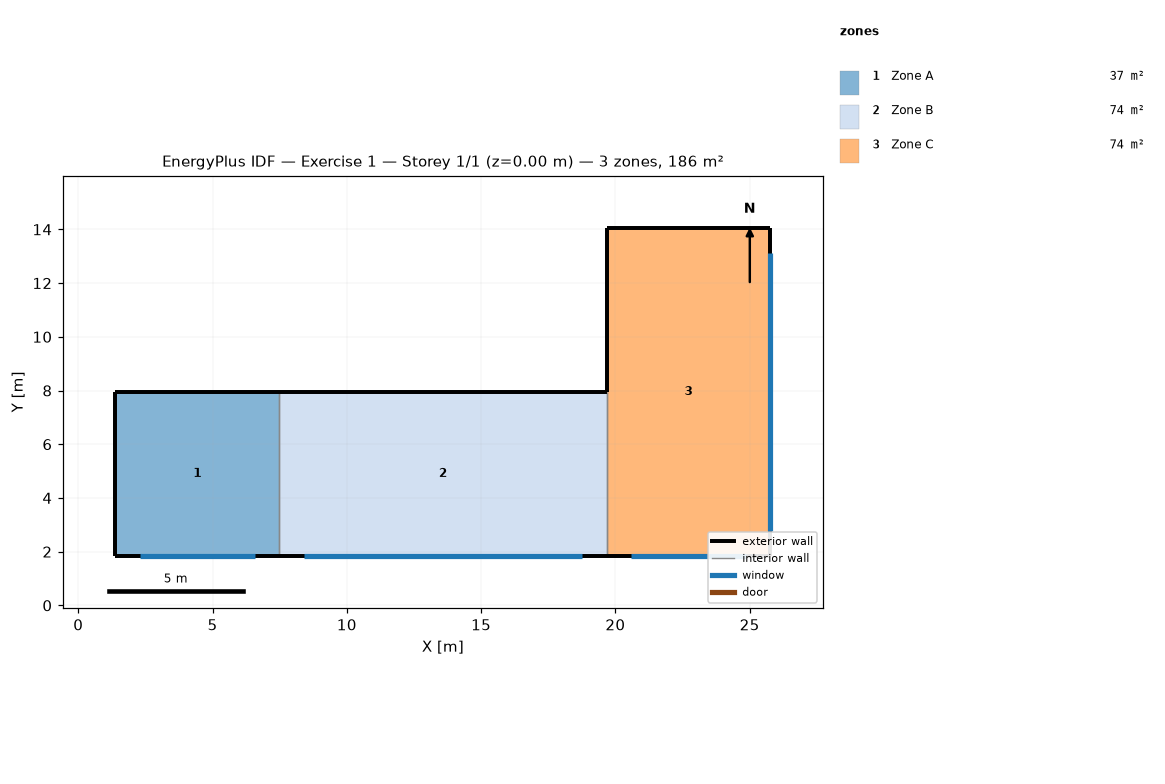
=== STOREY PLAN SPEC (per zone: floor XY polygon, exterior-wall plan segments, windows/doors) ===
zone 1: Zone A  (37.2 m²)
  floor: (7.48, 7.95) (7.48, 1.85) (1.39, 1.85) (1.39, 7.95)
  exterior wall: (1.39, 1.85) – (7.48, 1.85)  [6.1 m]
    window: (2.30, 1.85) – (6.57, 1.85)  [5.2 m²]
  exterior wall: (1.39, 7.95) – (1.39, 1.85)  [6.1 m]
  exterior wall: (7.48, 7.95) – (1.39, 7.95)  [6.1 m]
  interior walls: 1
zone 2: Zone B  (74.3 m²)
  floor: (19.67, 7.95) (19.67, 1.85) (7.48, 1.85) (7.48, 7.95)
  exterior wall: (7.48, 1.85) – (19.67, 1.85)  [12.2 m]
    window: (8.40, 1.85) – (18.76, 1.85)  [12.6 m²]
  exterior wall: (19.67, 7.95) – (7.48, 7.95)  [12.2 m]
  interior walls: 2
zone 3: Zone C  (74.3 m²)
  floor: (25.77, 14.05) (25.77, 1.85) (19.67, 1.85) (19.67, 14.05)
  exterior wall: (19.67, 1.85) – (25.77, 1.85)  [6.1 m]
    window: (20.59, 1.85) – (24.85, 1.85)  [5.2 m²]
  exterior wall: (25.77, 1.85) – (25.77, 14.05)  [12.2 m]
    window: (25.77, 2.77) – (25.77, 13.13)  [12.6 m²]
  exterior wall: (25.77, 14.05) – (19.67, 14.05)  [6.1 m]
  exterior wall: (19.67, 14.05) – (19.67, 7.95)  [6.1 m]
  interior walls: 1

=== DERIVED (storey summary) ===
Building: Exercise 1
Storey: 1 of 1  (floor level z = 0.00 m)
Storey gross floor area: 185.8 m²
Zones on this storey: 3
  - Zone A: floor 37.2 m²; exterior wall 18.3 m (55.7 m²); 1 window(s) 5.2 m²; WWR 9.3%
  - Zone B: floor 74.3 m²; exterior wall 24.4 m (74.3 m²); 1 window(s) 12.6 m²; WWR 17.0%
  - Zone C: floor 74.3 m²; exterior wall 30.5 m (92.9 m²); 2 window(s) 17.8 m²; WWR 19.2%
Zone adjacency (shared interzone walls):
  - Zone A ↔ Zone B
  - Zone B ↔ Zone C